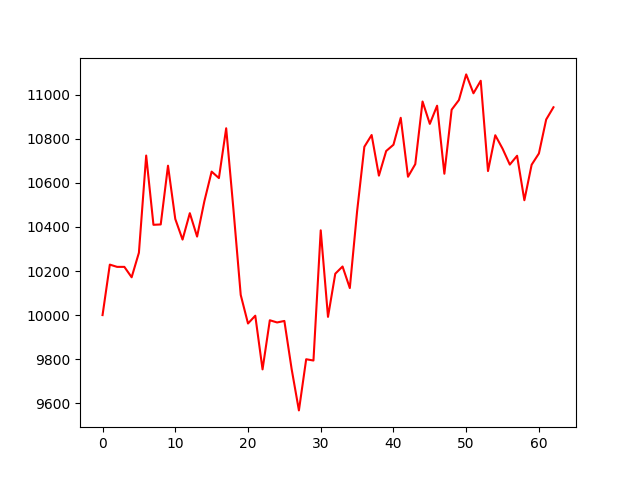

The table this chart was drawn from, first rows:
account_value, date, daily_return
10000, 2020-04-03, 
10229, 2020-04-06, 0.0229
10219, 2020-04-07, -0.0009997
10219, 2020-04-08, 0.0
10172, 2020-04-09, -0.004626
10283, 2020-04-13, 0.01095
10724, 2020-04-14, 0.04289
10410, 2020-04-15, -0.02931
10411, 2020-04-16, 0.0001577
10678, 2020-04-17, 0.02561
10436, 2020-04-20, -0.02263
10343, 2020-04-21, -0.008966
10462, 2020-04-22, 0.01158
10356, 2020-04-23, -0.01015
10517, 2020-04-24, 0.01548
10651, 2020-04-27, 0.01278
10622, 2020-04-28, -0.002752
10848, 2020-04-29, 0.02128
10479, 2020-04-30, -0.034
10091, 2020-05-01, -0.03698
9962, 2020-05-04, -0.01283
9997, 2020-05-05, 0.003556
9754, 2020-05-06, -0.02437
9977, 2020-05-07, 0.02286
9967, 2020-05-08, -0.0009995
9973, 2020-05-11, 0.0006831
9755, 2020-05-12, -0.02188
9568, 2020-05-13, -0.01923
9800, 2020-05-14, 0.02426
9794, 2020-05-15, -0.0005901
10385, 2020-05-18, 0.06032
9992, 2020-05-19, -0.03782
10188, 2020-05-20, 0.01959
10220, 2020-05-21, 0.003216
10123, 2020-05-22, -0.009577
10471, 2020-05-26, 0.03437
10764, 2020-05-27, 0.028
10817, 2020-05-28, 0.004959
10633, 2020-05-29, -0.01705
10744, 2020-06-01, 0.01051
10773, 2020-06-02, 0.002644
10895, 2020-06-03, 0.01136
10628, 2020-06-04, -0.02455
10685, 2020-06-05, 0.005376
10969, 2020-06-08, 0.0266
10868, 2020-06-09, -0.009254
10950, 2020-06-10, 0.007582
10641, 2020-06-11, -0.02819
10932, 2020-06-12, 0.0273
10976, 2020-06-15, 0.004005
11092, 2020-06-16, 0.0106
11006, 2020-06-17, -0.007725
11063, 2020-06-18, 0.005164
10654, 2020-06-19, -0.03703
10816, 2020-06-22, 0.01525
10755, 2020-06-23, -0.005624
10683, 2020-06-24, -0.006733
10723, 2020-06-25, 0.003759
10521, 2020-06-26, -0.01882
10682, 2020-06-29, 0.01531
... 3 more rows
